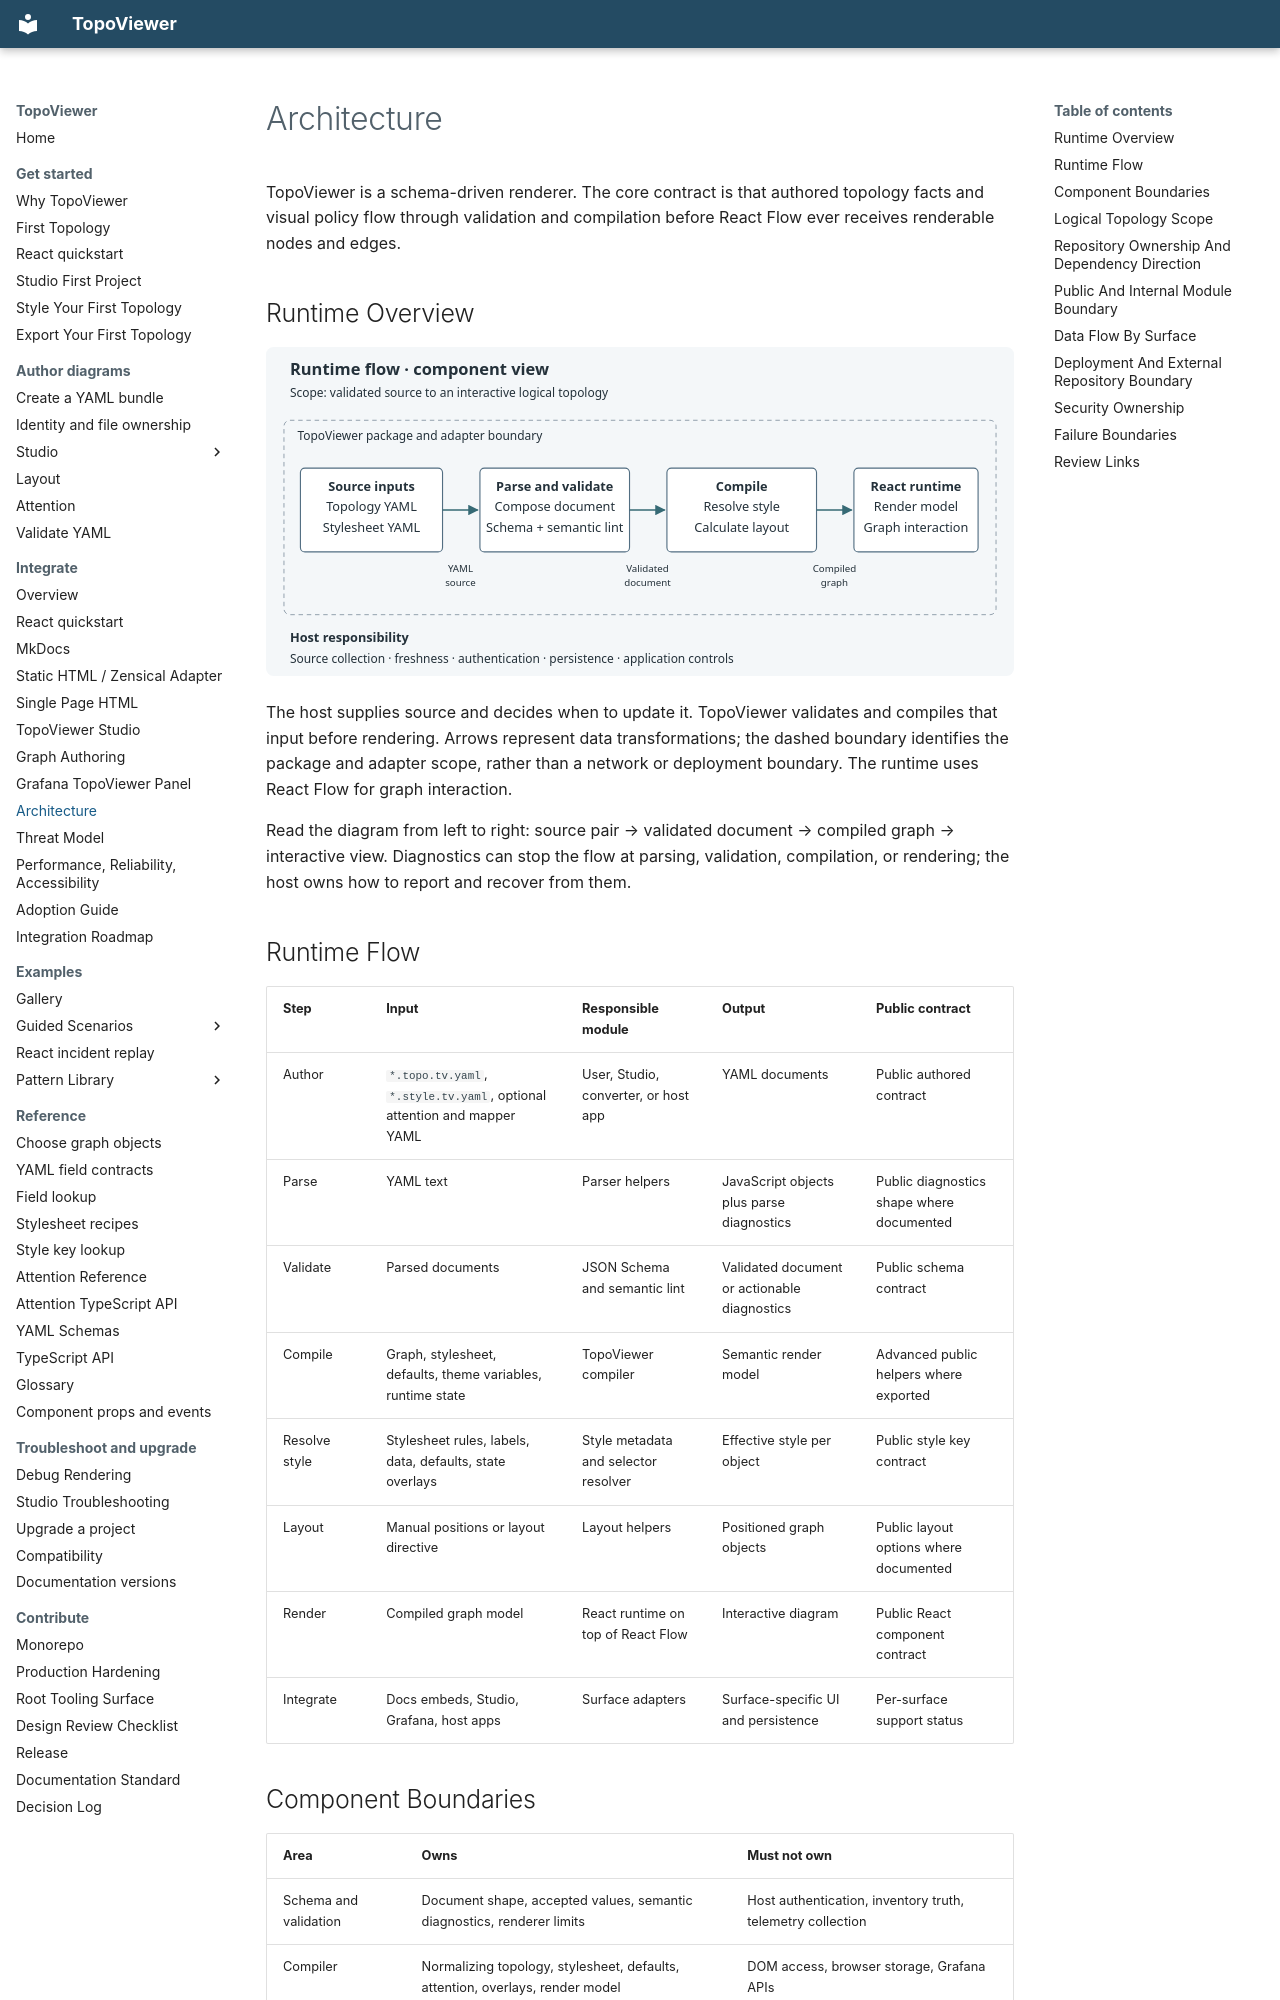

repository: asadarafat/topoViewer · page: topoviewer/evaluate/architecture/index.html · generator: mkdocs

# Architecture

TopoViewer is a schema-driven renderer. The core contract is that authored
topology facts and visual policy flow through validation and compilation before
React Flow ever receives renderable nodes and edges.

## Runtime Overview

![Component flow from source inputs through validation and compilation to the React runtime](../../assets/architecture/runtime.svg)

The host supplies source and decides when to update it. TopoViewer validates and
compiles that input before rendering. Arrows represent data transformations;
the dashed boundary identifies the package and adapter scope, rather than a
network or deployment boundary. The runtime uses React Flow for graph interaction.

Read the diagram from left to right: source pair → validated document → compiled
graph → interactive view. Diagnostics can stop the flow at parsing, validation,
compilation, or rendering; the host owns how to report and recover from them.

## Runtime Flow

| Step | Input | Responsible module | Output | Public contract |
|---|---|---|---|---|
| Author | `*.topo.tv.yaml`, `*.style.tv.yaml`, optional attention and mapper YAML | User, Studio, converter, or host app | YAML documents | Public authored contract |
| Parse | YAML text | Parser helpers | JavaScript objects plus parse diagnostics | Public diagnostics shape where documented |
| Validate | Parsed documents | JSON Schema and semantic lint | Validated document or actionable diagnostics | Public schema contract |
| Compile | Graph, stylesheet, defaults, theme variables, runtime state | TopoViewer compiler | Semantic render model | Advanced public helpers where exported |
| Resolve style | Stylesheet rules, labels, data, defaults, state overlays | Style metadata and selector resolver | Effective style per object | Public style key contract |
| Layout | Manual positions or layout directive | Layout helpers | Positioned graph objects | Public layout options where documented |
| Render | Compiled graph model | React runtime on top of React Flow | Interactive diagram | Public React component contract |
| Integrate | Docs embeds, Studio, Grafana, host apps | Surface adapters | Surface-specific UI and persistence | Per-surface support status |
